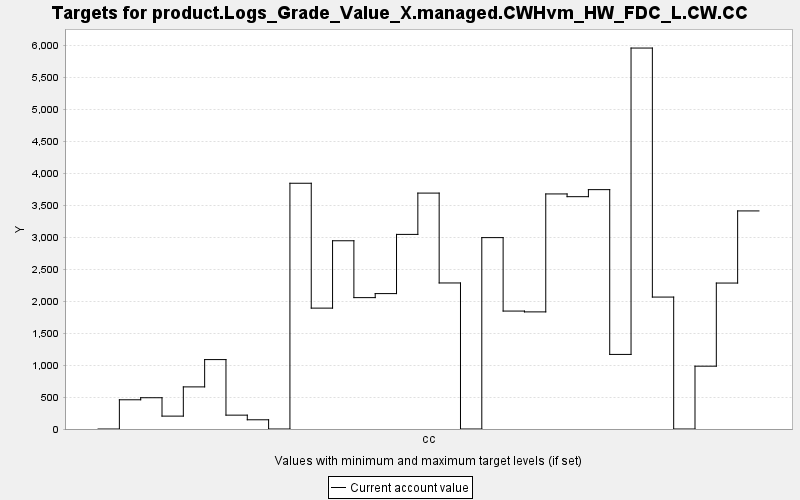

The data file committed next to this chart (first rows):
TARGET, PERIOD, YEAR, PERIODWIDTH, MINIMUM, MAXIMUM, MINWEIGHT, MAXWEIGHT, CURRENT, SUMMARY
product.Logs_Grade_Value_X.managed.CWHvm…, 0, 0, 10.0, 0.0, 10000, 1.0, 1.0, 0.0, 0.0
product.Logs_Grade_Value_X.managed.CWHvm…, 1, 10, 10.0, 0.0, 10000, 1.0, 1.0, 456.7, 0.0
product.Logs_Grade_Value_X.managed.CWHvm…, 2, 20, 10.0, 0.0, 10000, 1.0, 1.0, 488.9, 0.0
product.Logs_Grade_Value_X.managed.CWHvm…, 3, 30, 10.0, 0.0, 10000, 1.0, 1.0, 201.4, 0.0
product.Logs_Grade_Value_X.managed.CWHvm…, 4, 40, 10.0, 0.0, 10000, 1.0, 1.0, 658.2, 0.0
product.Logs_Grade_Value_X.managed.CWHvm…, 5, 50, 10.0, 0.0, 10000, 1.0, 1.0, 1085, 0.0
product.Logs_Grade_Value_X.managed.CWHvm…, 6, 60, 10.0, 0.0, 10000, 1.0, 1.0, 216.6, 0.0
product.Logs_Grade_Value_X.managed.CWHvm…, 7, 70, 10.0, 0.0, 10000, 1.0, 1.0, 144.2, 0.0
product.Logs_Grade_Value_X.managed.CWHvm…, 8, 80, 10.0, 0.0, 10000, 1.0, 1.0, 0.0, 0.0
product.Logs_Grade_Value_X.managed.CWHvm…, 9, 90, 10.0, 0.0, 10000, 1.0, 1.0, 3841, 0.0
product.Logs_Grade_Value_X.managed.CWHvm…, 10, 100, 10.0, 0.0, 10000, 1.0, 1.0, 1889, 0.0
product.Logs_Grade_Value_X.managed.CWHvm…, 11, 110, 10.0, 0.0, 10000, 1.0, 1.0, 2942, 0.0
product.Logs_Grade_Value_X.managed.CWHvm…, 12, 120, 10.0, 0.0, 10000, 1.0, 1.0, 2053, 0.0
product.Logs_Grade_Value_X.managed.CWHvm…, 13, 130, 10.0, 0.0, 10000, 1.0, 1.0, 2116, 0.0
product.Logs_Grade_Value_X.managed.CWHvm…, 14, 140, 10.0, 0.0, 10000, 1.0, 1.0, 3042, 0.0
product.Logs_Grade_Value_X.managed.CWHvm…, 15, 150, 10.0, 0.0, 10000, 1.0, 1.0, 3687, 0.0
product.Logs_Grade_Value_X.managed.CWHvm…, 16, 160, 10.0, 0.0, 10000, 1.0, 1.0, 2283, 0.0
product.Logs_Grade_Value_X.managed.CWHvm…, 17, 170, 10.0, 0.0, 10000, 1.0, 1.0, 0.0, 0.0
product.Logs_Grade_Value_X.managed.CWHvm…, 18, 180, 10.0, 0.0, 10000, 1.0, 1.0, 2991, 0.0
product.Logs_Grade_Value_X.managed.CWHvm…, 19, 190, 10.0, 0.0, 10000, 1.0, 1.0, 1843, 0.0
product.Logs_Grade_Value_X.managed.CWHvm…, 20, 200, 10.0, 0.0, 10000, 1.0, 1.0, 1831, 0.0
product.Logs_Grade_Value_X.managed.CWHvm…, 21, 210, 10.0, 0.0, 10000, 1.0, 1.0, 3674, 0.0
product.Logs_Grade_Value_X.managed.CWHvm…, 22, 220, 10.0, 0.0, 10000, 1.0, 1.0, 3631, 0.0
product.Logs_Grade_Value_X.managed.CWHvm…, 23, 230, 10.0, 0.0, 10000, 1.0, 1.0, 3741, 0.0
product.Logs_Grade_Value_X.managed.CWHvm…, 24, 240, 10.0, 0.0, 10000, 1.0, 1.0, 1166, 0.0
product.Logs_Grade_Value_X.managed.CWHvm…, 25, 250, 10.0, 0.0, 10000, 1.0, 1.0, 5954, 0.0
product.Logs_Grade_Value_X.managed.CWHvm…, 26, 260, 10.0, 0.0, 10000, 1.0, 1.0, 2062, 0.0
product.Logs_Grade_Value_X.managed.CWHvm…, 27, 270, 10.0, 0.0, 10000, 1.0, 1.0, 0.0, 0.0
product.Logs_Grade_Value_X.managed.CWHvm…, 28, 280, 10.0, 0.0, 10000, 1.0, 1.0, 982, 0.0
product.Logs_Grade_Value_X.managed.CWHvm…, 29, 290, 10.0, 0.0, 10000, 1.0, 1.0, 2281, 0.0
product.Logs_Grade_Value_X.managed.CWHvm…, 30, 300, 10.0, 0.0, 10000, 1.0, 1.0, 3409, 0.0
